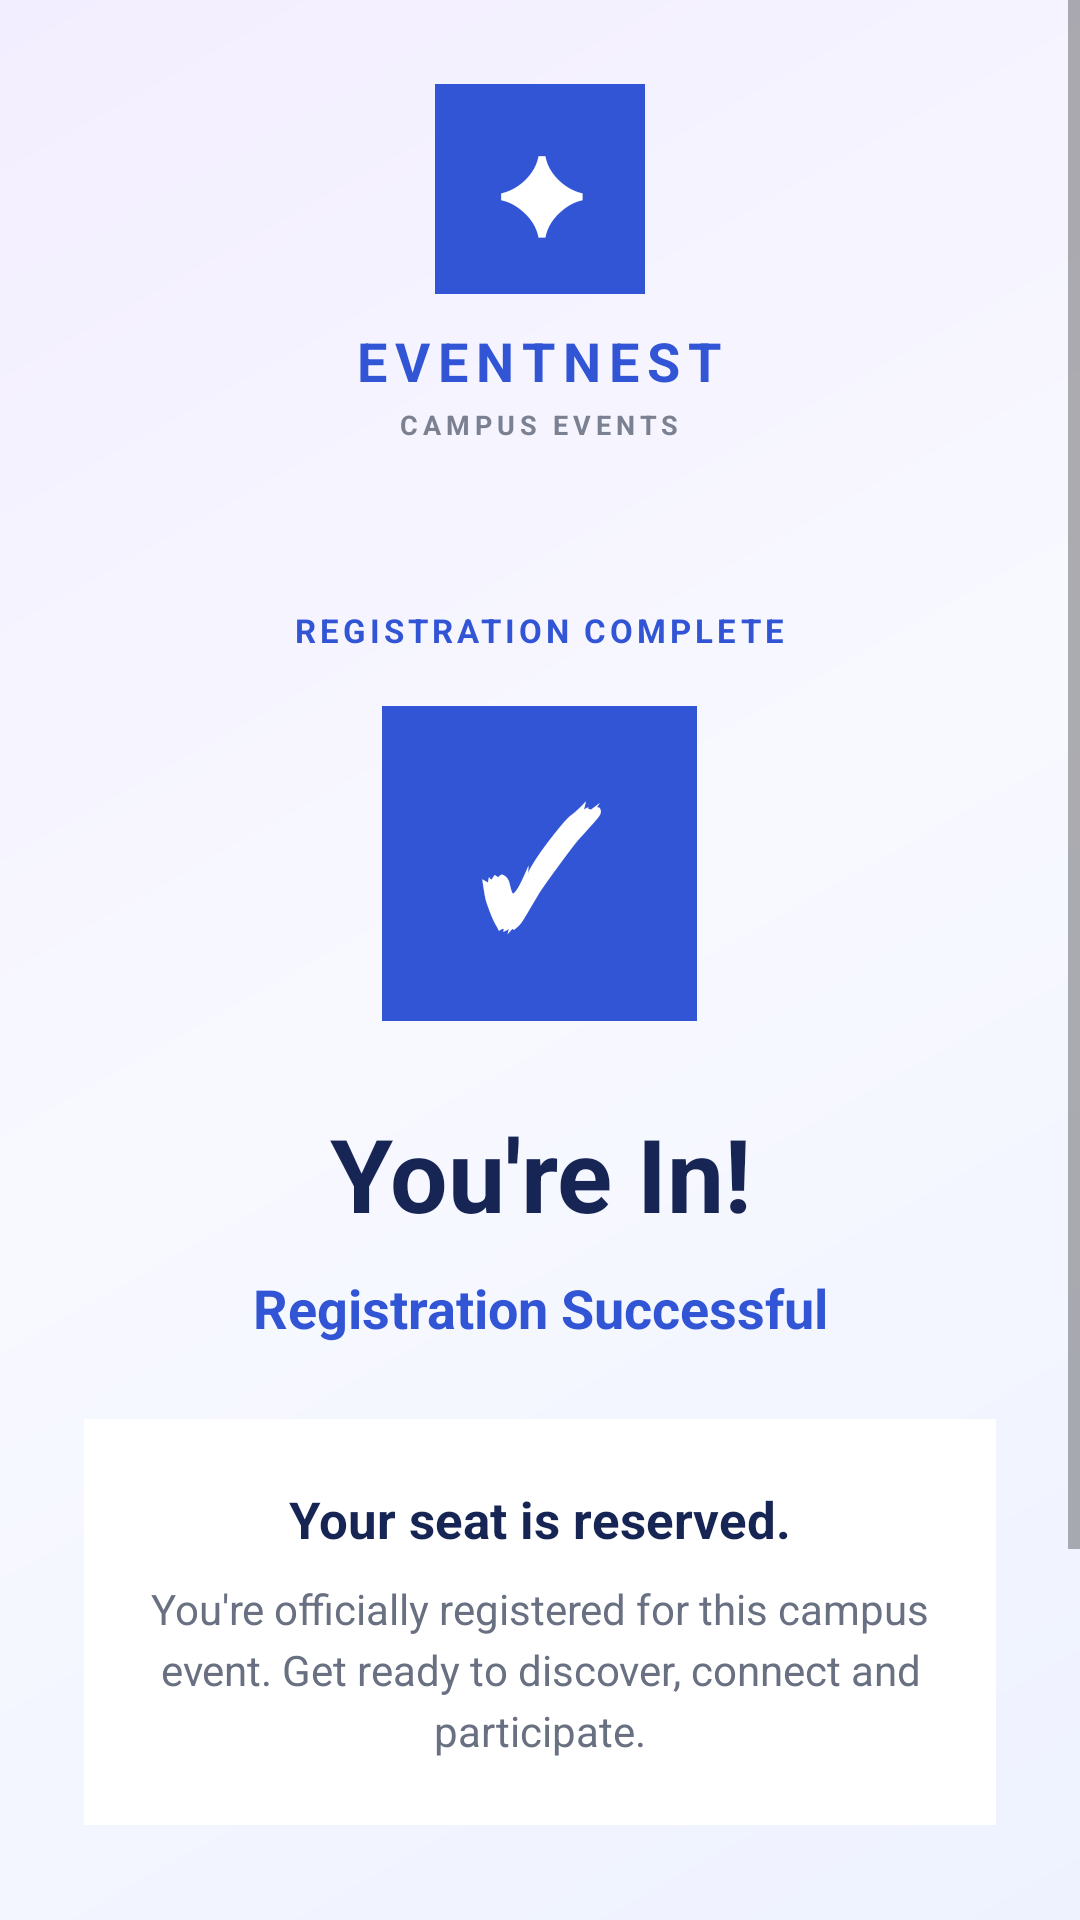

Here is an Android app screen rendered from its layout file. Give the layout XML and the strings, colors and styles it references.
<!-- AndroidManifest.xml: application theme Theme.CampusEventManagement -->
<!-- res/layout/activity_registration_success.xml -->
<?xml version="1.0" encoding="utf-8"?>
<ScrollView
    xmlns:android="http://schemas.android.com/apk/res/android"
    android:layout_width="match_parent"
    android:layout_height="match_parent"
    android:background="@drawable/background_gradient"
    android:fillViewport="true">

    <LinearLayout
        android:layout_width="match_parent"
        android:layout_height="wrap_content"
        android:orientation="vertical"
        android:gravity="center_horizontal"
        android:padding="28dp">

        <TextView
            android:layout_width="70dp"
            android:layout_height="70dp"
            android:gravity="center"
            android:text="✦"
            android:textColor="#FFFFFF"
            android:textSize="34sp"
            android:textStyle="bold"
            android:background="#3155D4"/>

        <TextView
            android:layout_width="wrap_content"
            android:layout_height="wrap_content"
            android:layout_marginTop="10dp"
            android:text="EVENTNEST"
            android:textColor="#3155D4"
            android:textSize="18sp"
            android:textStyle="bold"
            android:letterSpacing="0.15"/>

        <TextView
            android:layout_width="wrap_content"
            android:layout_height="wrap_content"
            android:layout_marginTop="3dp"
            android:text="CAMPUS EVENTS"
            android:textColor="#7B8191"
            android:textSize="9sp"
            android:textStyle="bold"
            android:letterSpacing="0.18"/>

        <TextView
            android:layout_width="wrap_content"
            android:layout_height="wrap_content"
            android:layout_marginTop="55dp"
            android:text="REGISTRATION COMPLETE"
            android:textColor="#3155D4"
            android:textSize="11sp"
            android:textStyle="bold"
            android:letterSpacing="0.12"/>

        <TextView
            android:layout_width="105dp"
            android:layout_height="105dp"
            android:layout_marginTop="18dp"
            android:gravity="center"
            android:text="✓"
            android:textColor="#FFFFFF"
            android:textSize="52sp"
            android:textStyle="bold"
            android:background="#3155D4"/>

        <TextView
            android:layout_width="match_parent"
            android:layout_height="wrap_content"
            android:layout_marginTop="28dp"
            android:gravity="center"
            android:text="You're In!"
            android:textColor="#172554"
            android:textSize="34sp"
            android:textStyle="bold"/>

        <TextView
            android:layout_width="match_parent"
            android:layout_height="wrap_content"
            android:layout_marginTop="10dp"
            android:gravity="center"
            android:text="Registration Successful"
            android:textColor="#3155D4"
            android:textSize="18sp"
            android:textStyle="bold"/>

        <LinearLayout
            android:layout_width="match_parent"
            android:layout_height="wrap_content"
            android:layout_marginTop="25dp"
            android:orientation="vertical"
            android:gravity="center"
            android:padding="22dp"
            android:background="#FFFFFF">

            <TextView
                android:layout_width="match_parent"
                android:layout_height="wrap_content"
                android:gravity="center"
                android:text="Your seat is reserved."
                android:textColor="#172554"
                android:textSize="17sp"
                android:textStyle="bold"/>

            <TextView
                android:layout_width="match_parent"
                android:layout_height="wrap_content"
                android:layout_marginTop="9dp"
                android:gravity="center"
                android:text="You're officially registered for this campus event. Get ready to discover, connect and participate."
                android:textColor="#697082"
                android:textSize="14sp"
                android:lineSpacingExtra="4dp"/>

        </LinearLayout>

        

        <Button
            android:id="@+id/myRegistrationsButton"
            android:layout_width="match_parent"
            android:layout_height="58dp"
            android:layout_marginTop="28dp"
            android:text="View My Registrations  →"
            android:textAllCaps="false"
            android:textColor="#FFFFFF"
            android:textSize="15sp"
            android:textStyle="bold"
            android:backgroundTint="#3155D4"/>

        <TextView
            android:layout_width="match_parent"
            android:layout_height="wrap_content"
            android:layout_marginTop="32dp"
            android:gravity="center"
            android:text="Your Campus. Your Events. Your Experience."
            android:textColor="#7B8191"
            android:textSize="12sp"/>

        <TextView
            android:layout_width="match_parent"
            android:layout_height="wrap_content"
            android:layout_marginTop="6dp"
            android:gravity="center"
            android:text="✦  EventNest"
            android:textColor="#3155D4"
            android:textSize="12sp"
            android:textStyle="bold"/>

    </LinearLayout>

</ScrollView>
<!-- resources referenced by this layout -->
<resources>
  <!-- drawable background_gradient (drawable) -->
  <shape xmlns:android="http://schemas.android.com/apk/res/android">
  
      <gradient
          android:angle="135"
          android:startColor="#EEF2FF"
          android:centerColor="#F8F9FF"
          android:endColor="#F3EEFF" />
  
  </shape>
  <style name="Theme.CampusEventManagement" parent="Base.Theme.CampusEventManagement" />
  <style name="Base.Theme.CampusEventManagement" parent="Theme.MaterialComponents.DayNight.NoActionBar">
          
          
      </style>
</resources>
